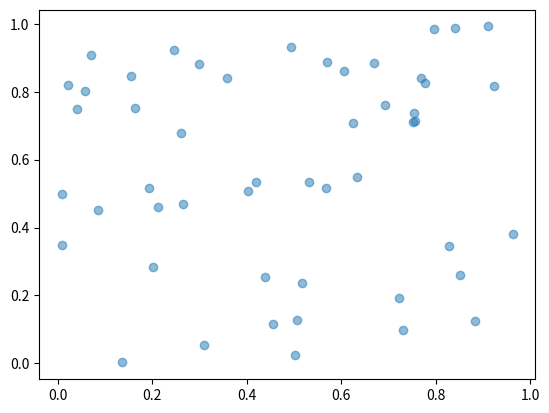

Here is the Python script that generated this plot:
import numpy as np
import matplotlib.pyplot as plt

# np.random.seed(0)  # ランダム値の固定をしたい場合は有効にする
N = 50
x = np.random.rand(N)  #50個のランダムな数値
y = np.random.rand(N)

plt.scatter(x, y, alpha=0.5)  #alphaは透過率
plt.show()
